Run: headless pygame with SDL's dummy video driver; simulated clock (each Clock.tick advances the game by its frame time, no real sleeping); random seed 0; keys injected as events and as key.get_pressed() state; no mouse input.
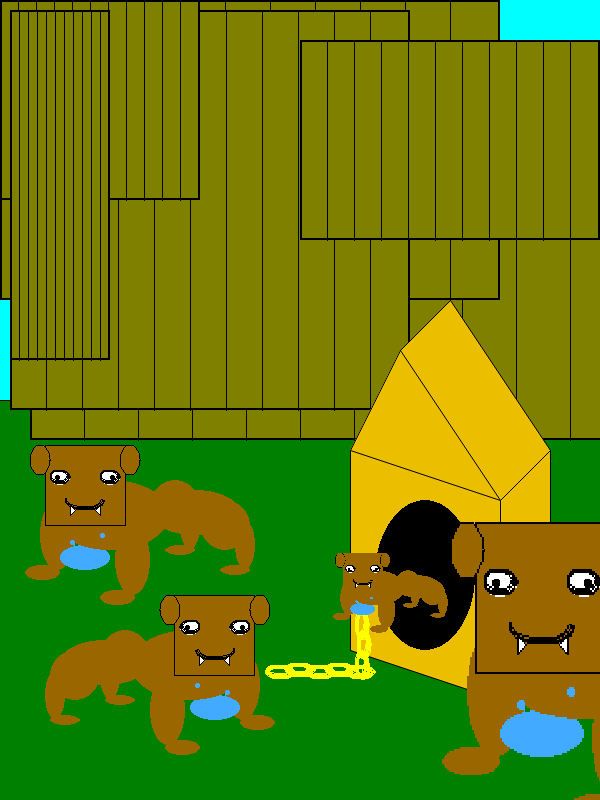
Frame 1 of 4 · flips 1–60 · no input
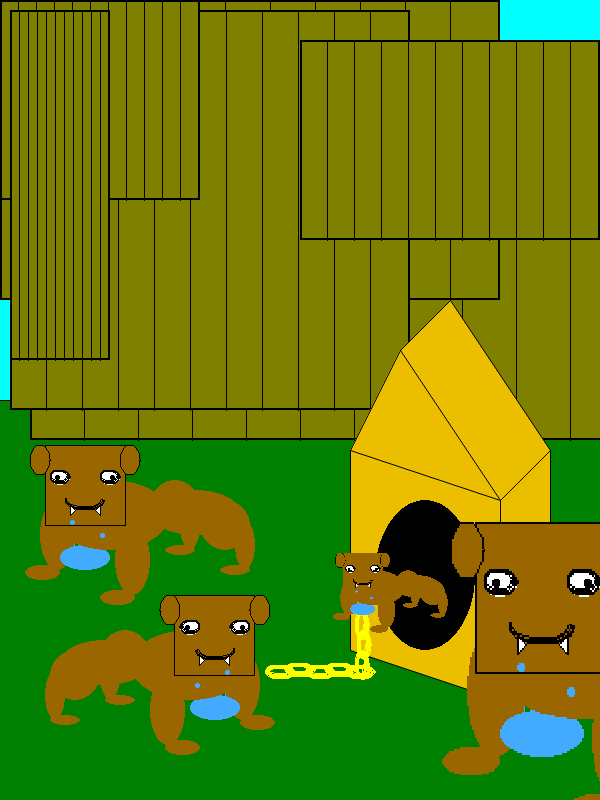
Frame 2 of 4 · flips 61–180 · tapped SPACE, RETURN · held RIGHT (→), D
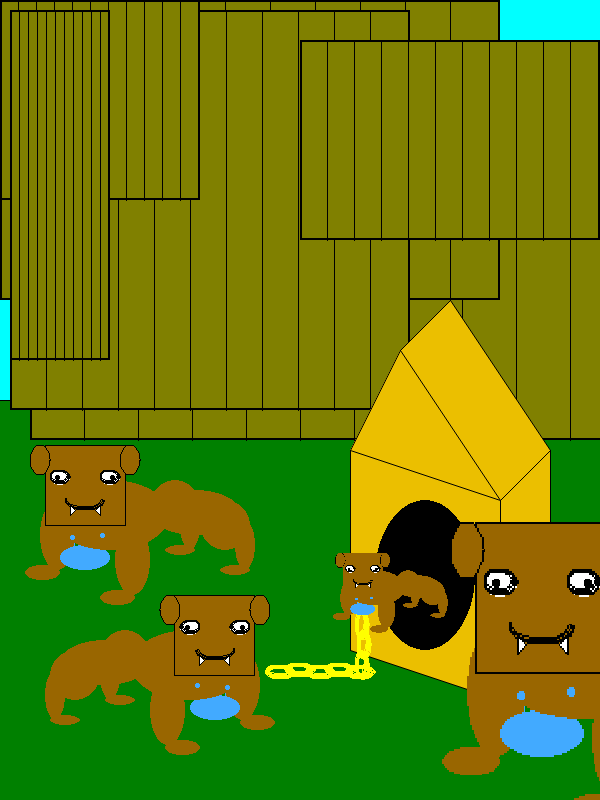
Frame 3 of 4 · flips 181–300 · held DOWN (↓), S
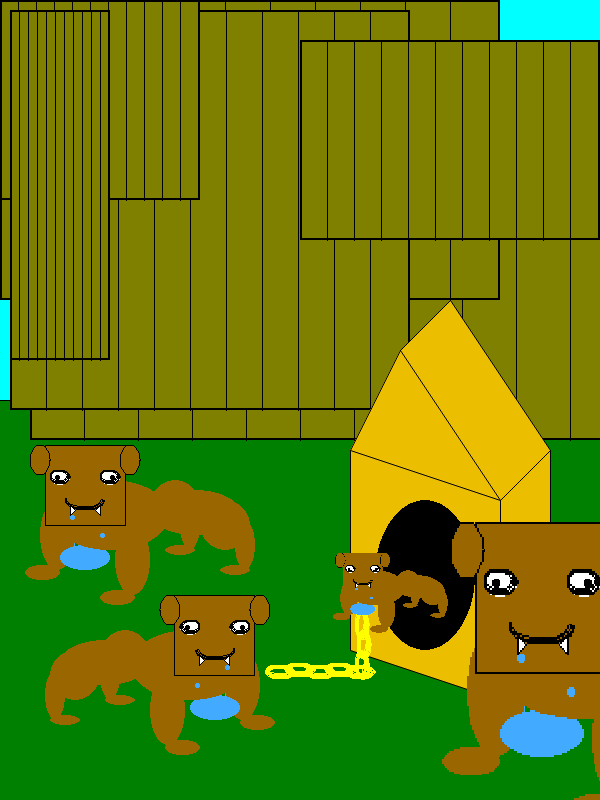
Frame 4 of 4 · flips 301–420 · held LEFT (←), A, UP (↑), W

The pygame program that drew these frames:

import pygame
import pygame.draw as draw

pygame.init()

FPS = 30
SnoopDogg = pygame.Surface((600, 800))
SnoopDogg.set_colorkey((0, 0, 0))
screen = pygame.display.set_mode((600, 800))
pi = 3.14
i = 0
k = 0
draw.rect(screen, (0, 255, 255), (0, 0, 600, 400))  # небо
draw.rect(screen, (0, 128, 0), (0, 401, 600, 400))  # трава
BLACK = (0, 0, 0,)
BLACK_KOSTYL = (0, 1, 0)
WHITE = (255, 255, 255)
YELLOW = (255, 255, 0)


def budka_plus_cep():
    '''
    Draw the home for dogs
    :return:
    '''
    draw.polygon(screen, (235, 191, 0),
                 [[350, 450], [350, 650], [500, 700], [550, 650], [550, 450], [450, 300], [400, 350]])
    draw.aalines(screen, BLACK, False,
                 [[350, 450], [350, 650], [500, 700], [550, 650], [550, 450], [450, 300], [400, 350], [500, 500],
                  [500, 700]])
    draw.aalines(screen, BLACK, False, [[400, 350], [350, 450], [500, 500], [550, 450]])
    draw.ellipse(screen, BLACK, (375, 500, 100, 150))
    draw.arc(screen, YELLOW, (355, 610, 15, 30), 0, pi, 4)
    draw.arc(screen, YELLOW, (355, 610, 15, 30), pi, 2 * pi, 4)
    draw.arc(screen, YELLOW, (357, 630, 15, 30), 0, pi, 4)
    draw.arc(screen, YELLOW, (357, 630, 15, 30), pi, 2 * pi, 4)
    draw.arc(screen, YELLOW, (355, 650, 15, 30), 0, pi, 4)
    draw.arc(screen, YELLOW, (355, 650, 15, 30), pi, 2 * pi, 4)
    draw.arc(screen, YELLOW, (345, 665, 30, 15), 0, pi, 4)
    draw.arc(screen, YELLOW, (345, 665, 30, 15), pi, 2 * pi, 4)
    draw.arc(screen, YELLOW, (325, 663, 30, 15), 0, pi, 4)
    draw.arc(screen, YELLOW, (325, 663, 30, 15), pi, 2 * pi, 4)
    draw.arc(screen, YELLOW, (305, 665, 30, 15), 0, pi, 4)
    draw.arc(screen, YELLOW, (305, 665, 30, 15), pi, 2 * pi, 4)
    draw.arc(screen, YELLOW, (285, 663, 30, 15), 0, pi, 4)
    draw.arc(screen, YELLOW, (285, 663, 30, 15), pi, 2 * pi, 4)
    draw.arc(screen, YELLOW, (265, 665, 30, 15), 0, pi, 4)
    draw.arc(screen, YELLOW, (265, 665, 30, 15), pi, 2 * pi, 4)


def fence(x_fence, y_fence, l_fence, h_fence):
    '''
    draw the fence
    :param x_fence: x-coordinate
    :param y_fence: y-cooradinate
    :param l_fence: length of the fence
    :param h_fence: high of the fence
    :return:
    '''
    draw.rect(screen, (128, 128, 0), (x_fence, y_fence, l_fence, h_fence))  # забор (прямоугольник)

    n = 10
    color = BLACK
    draw.rect(screen, color, (x_fence, y_fence, l_fence, h_fence), 2)
    h = l_fence // (n + 1)
    x = x_fence
    for i in range(n):
        x += h
        draw.line(screen, color, (x, y_fence), (x, y_fence + h_fence))


def dog_drawing():
    '''
    this function draws a dog
    :return:
    '''
    body()
    head()


def dog(x, y, x_size, y_size, direct: bool):
    '''
    init of the doge
    :param direct: True=left, False=Right
    :param x: x-coordinate
    :param y: y-coordinate
    :param x_size: lenght of the dog
    :param y_size: high of the dog
    :return:
    '''
    if direct:
        dog1 = pygame.transform.scale(SnoopDogg, (x_size, y_size))
        # screen.blit(поверхность,(x, y, размеры экрана))
        screen.blit(dog1, (x, y, 600, 800))
    else:
        dog1 = pygame.transform.scale(SnoopDogg, (x_size, y_size))
        dog1 = pygame.transform.flip(SnoopDogg, True, False)
        screen.blit(dog1, (x, y, 600, 800))


def body():
    '''
    draw the body of the dog
    :return:
    '''

    draw.ellipse(SnoopDogg, (153, 102, 0), (150, 590, 90, 45))
    draw.ellipse(SnoopDogg, (153, 102, 0), (200, 600, 50, 50))
    draw.ellipse(SnoopDogg, (153, 102, 0), (150, 580, 50, 50))
    draw.ellipse(SnoopDogg, (153, 102, 0), (235, 620, 20, 50))
    draw.ellipse(SnoopDogg, (153, 102, 0), (180, 600, 20, 50))
    draw.ellipse(SnoopDogg, (153, 102, 0), (220, 665, 30, 10))
    draw.ellipse(SnoopDogg, (153, 102, 0), (165, 645, 30, 10))
    draw.ellipse(SnoopDogg, (153, 102, 0), (115, 625, 35, 70))
    draw.ellipse(SnoopDogg, (153, 102, 0), (40, 600, 35, 70))  # left leg
    draw.ellipse(SnoopDogg, (153, 102, 0), (25, 665, 35, 15))
    draw.ellipse(SnoopDogg, (153, 102, 0), (100, 690, 35, 15))
    draw.ellipse(SnoopDogg, (66, 170, 255), (60, 645, 50, 25))
    draw.ellipse(SnoopDogg, (153, 102, 0), (50, 580, 120, 70))  # лужа


def head():
    '''
    draw the head of the dog
    :return:
    '''
    draw.rect(SnoopDogg, (153, 102, 0), (45, 545, 80, 80))  # морда
    draw.aalines(SnoopDogg, BLACK_KOSTYL, True, [[45, 545], [125, 545], [125, 625], [45, 625]])
    draw.ellipse(SnoopDogg, (153, 102, 0), (30, 545, 20, 30))  # left ear
    draw.arc(SnoopDogg, BLACK_KOSTYL, (30, 545, 20, 30), pi, 2 * pi, 1)
    draw.arc(SnoopDogg, BLACK_KOSTYL, (30, 545, 20, 30), 0, pi, 1)
    draw.ellipse(SnoopDogg, (153, 102, 0), (120, 545, 20, 30))  # right ear
    draw.arc(SnoopDogg, BLACK_KOSTYL, (120, 545, 20, 30), pi, 2 * pi, 1)
    draw.arc(SnoopDogg, BLACK_KOSTYL, (120, 545, 20, 30), 0, pi, 1)
    draw.ellipse(SnoopDogg, WHITE, (100, 570, 20, 15))  # right zrachok
    draw.arc(SnoopDogg, BLACK_KOSTYL, (100, 570, 20, 15), pi, 2 * pi, 2)
    draw.arc(SnoopDogg, BLACK_KOSTYL, (100, 570, 20, 15), 0, pi, 2)
    draw.ellipse(SnoopDogg, WHITE, (50, 570, 20, 15))  # left zrachok
    draw.arc(SnoopDogg, BLACK_KOSTYL, (50, 570, 20, 15), pi, 2 * pi, 2)
    draw.arc(SnoopDogg, BLACK_KOSTYL, (50, 570, 20, 15), 0, pi, 2)
    draw.ellipse(SnoopDogg, BLACK_KOSTYL, (55, 575, 5, 5))  # tocka right
    draw.ellipse(SnoopDogg, BLACK_KOSTYL, (110, 575, 5, 5))  # tocka left
    draw.arc(SnoopDogg, BLACK_KOSTYL, (65, 590, 40, 20), pi, 2 * pi, 2)  # mouth
    draw.polygon(SnoopDogg, WHITE, [[70, 605], [70, 615], [75, 610]])  # left tooth
    # animation is here
    draw.ellipse(SnoopDogg, (66, 170, 255), (70, 615 + i, 5, 5))
    draw.ellipse(SnoopDogg, (66, 170, 255), (100, 615 + k, 5, 5))

    draw.polygon(SnoopDogg, WHITE, [[100, 605], [100, 615], [95, 610]])  # right tooth
    draw.aalines(SnoopDogg, BLACK_KOSTYL, True, [[70, 605], [70, 615], [75, 610]])
    draw.aalines(SnoopDogg, BLACK_KOSTYL, True, [[100, 605], [100, 615], [95, 610]])


fence(30, 40, 600, 400)
fence(0, 0, 500, 300)
fence(10, 10, 400, 400)
fence(300, 40, 300, 200)
fence(0, 0, 200, 200)
fence(10, 10, 100, 350)

budka_plus_cep()


def picture():
    '''
    Рисует картинку полность
    :return:
    '''
    dog_drawing()
    dog(320, 280, 300, 400, True)
    dog(400, -500, 1000, 1500, True)
    dog(0, -100, 600, 800, True)
    dog(-300, 50, 600, 800, False)


clock = pygame.time.Clock()
finished = False

while not finished:
    i += 1
    k += 1.5
    if i == 35:
        i = 0
    if k == 36:
        k = 0
    picture()
    pygame.display.update()
    clock.tick(FPS)
    for event in pygame.event.get():
        if event.type == pygame.QUIT:
            finished = True
